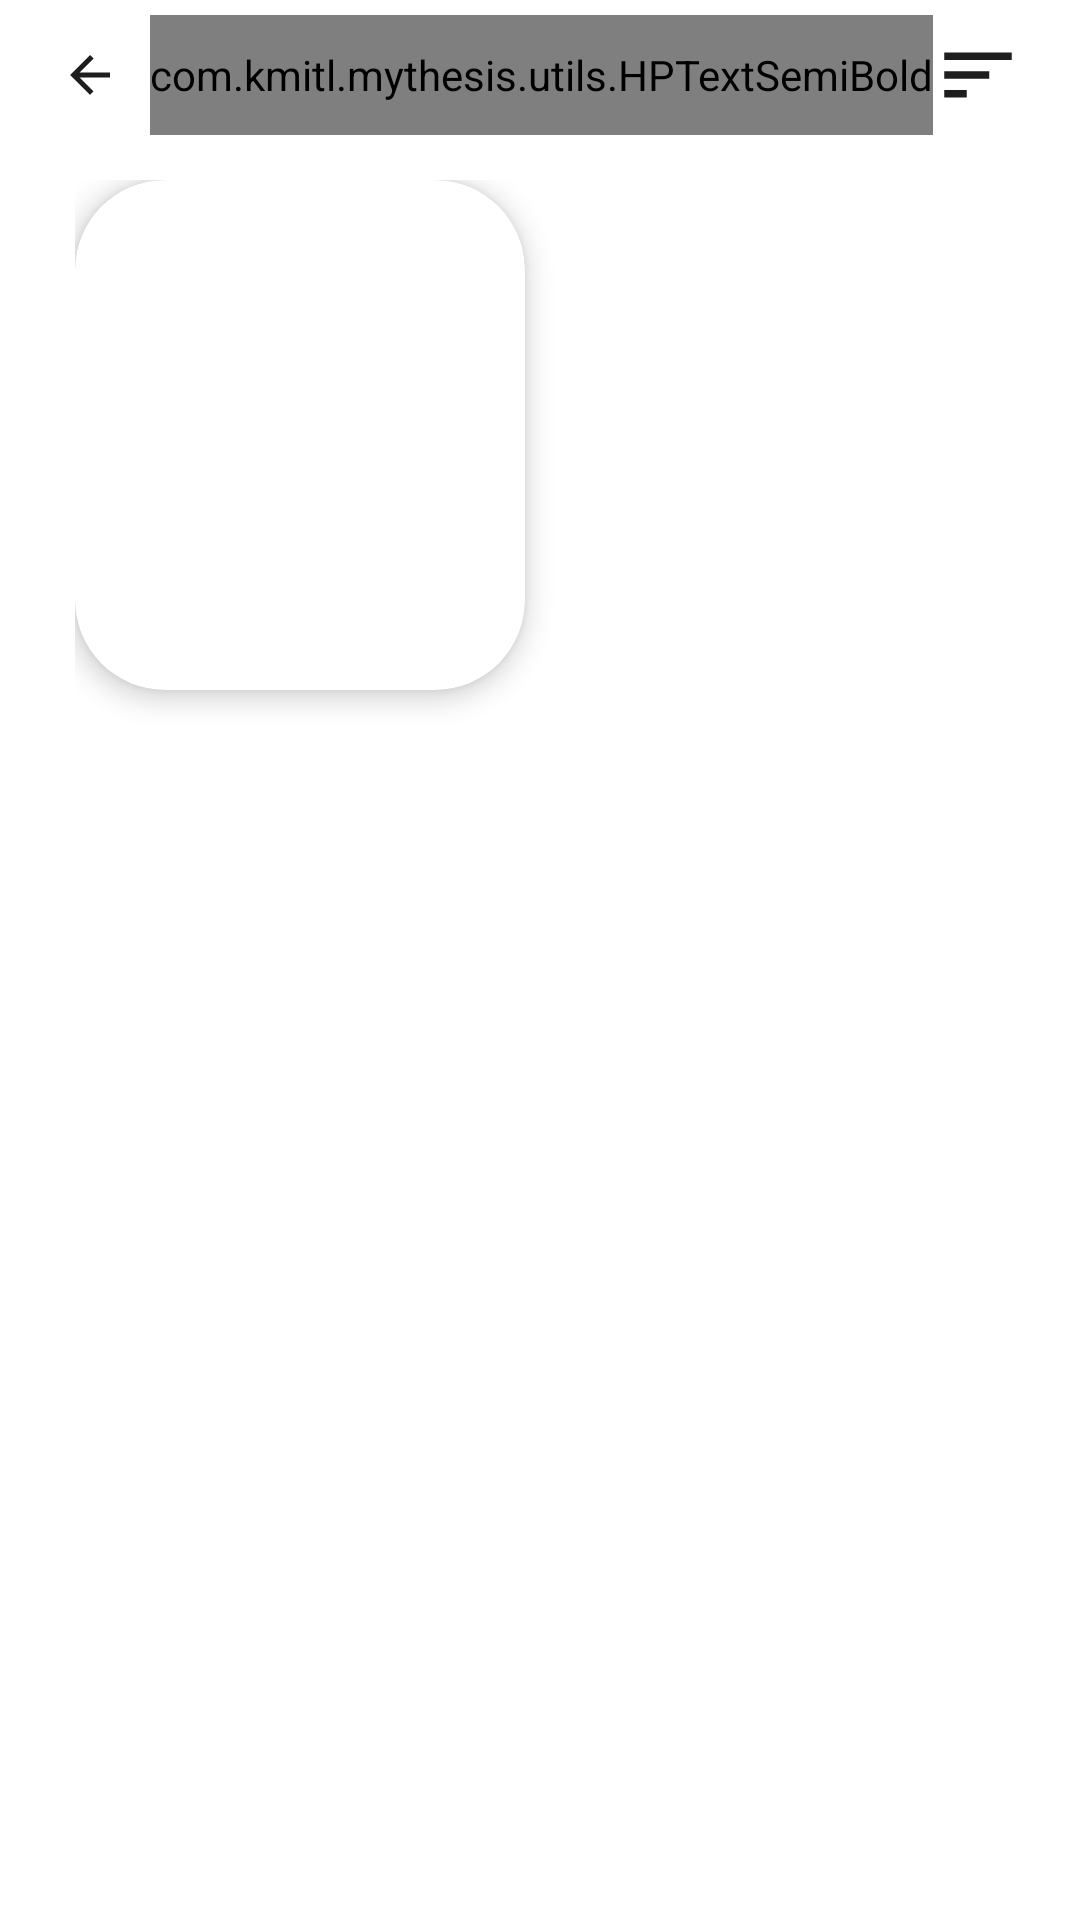

Here is an Android app screen rendered from its layout file. Give the layout XML and the strings, colors and styles it references.
<!-- AndroidManifest.xml: application theme Theme.MyThesis -->
<!-- res/layout/fragment_save.xml -->
<?xml version="1.0" encoding="utf-8"?>
<FrameLayout
    xmlns:android="http://schemas.android.com/apk/res/android"
    xmlns:app="http://schemas.android.com/apk/res-auto"
    xmlns:tools="http://schemas.android.com/tools"
    android:layout_width="match_parent"
    android:layout_height="match_parent"
    tools:context=".view.fragments.SaveFragment">

    
    <ScrollView
        android:layout_width="match_parent"
        android:layout_height="wrap_content"
        app:layout_constraintEnd_toEndOf="parent"
        app:layout_constraintStart_toStartOf="parent"
        app:layout_constraintTop_toBottomOf="parent">

        <LinearLayout
            android:layout_width="match_parent"
            android:layout_height="match_parent"
            android:layout_marginTop="@dimen/bar_marginTop"
            android:orientation="vertical">

            <LinearLayout
                android:layout_width="match_parent"
                android:layout_height="wrap_content"
                android:orientation="horizontal"
                android:rowCount="1"
                android:columnCount="3"
                android:layout_marginStart="@dimen/margin20"
                android:layout_marginEnd="@dimen/margin20"
                android:layout_marginBottom="@dimen/fragment_marginTopDown"
                >

                <ImageView
                    android:id="@+id/ic_back"
                    android:layout_width="20dp"
                    android:layout_height="40dp"
                    android:src="@drawable/ic_back"
                    android:layout_gravity="center_vertical"
                    />

                <com.kmitl.mythesis.utils.HPTextSemiBold
                    android:layout_width="wrap_content"
                    android:layout_height="40dp"
                    android:layout_marginStart="10dp"

                    android:text="@string/title_save"
                    android:textSize="@dimen/titlebar_textSize"
                    android:textColor="@color/black"/>

                <View
                    android:layout_width="0dp"
                    android:layout_height="0dp"
                    android:layout_weight="1" />

                <ImageView
                    android:layout_width="30dp"
                    android:layout_height="40dp"
                    android:layout_gravity="center_horizontal"
                    android:src="@drawable/ic_sort"

                    />

            </LinearLayout>

            <GridLayout
                android:layout_width="match_parent"
                android:layout_height="wrap_content"
                android:layout_alignParentStart="true"
                android:layout_alignParentLeft="true"
                android:layout_alignParentTop="true"

                android:layout_marginStart="25dp"
                android:layout_marginEnd="25dp"
                android:columnCount="2"

                android:alignmentMode="alignMargins"
                android:layout_gravity="center_horizontal"

                android:columnOrderPreserved="false">

                <androidx.cardview.widget.CardView
                    android:id="@+id/box_user_plant"
                    android:layout_width="150dp"
                    android:layout_height="170dp"
                    android:layout_marginBottom="@dimen/margin20"
                    app:cardCornerRadius="30dp"
                    app:cardElevation="5dp"
                    android:layout_gravity="center_horizontal|start">

                    <LinearLayout
                        android:layout_width="match_parent"
                        android:layout_height="match_parent"
                        android:orientation="vertical">

                        <ImageView
                            android:id="@+id/img_user_plant"
                            android:layout_width="@dimen/viewcard_img_size"
                            android:layout_height="@dimen/viewcard_img_size"
                            android:layout_marginTop="@dimen/viewcard_img_marginTopDown"
                            android:layout_gravity="center"
                            android:contentDescription="@string/app_name"/>

                        <com.kmitl.mythesis.utils.HPTextRegular
                            android:id="@+id/label_user_save"
                            android:layout_width="wrap_content"
                            android:layout_height="wrap_content"
                            android:layout_gravity="center"
                            android:layout_marginTop="2dp"
                            android:text="@string/label_thing"
                            android:textColor="@android:color/black"

                            android:textSize="@dimen/viewcard_textSize" />
                    </LinearLayout>
                </androidx.cardview.widget.CardView>

            </GridLayout>



        </LinearLayout>

    </ScrollView>

</FrameLayout>
<!-- resources referenced by this layout -->
<resources>
  <color name="black">#000000</color>
  <dimen name="bar_marginTop">5dp</dimen>
  <dimen name="fragment_marginTopDown">15dp</dimen>
  <dimen name="margin20">20dp</dimen>
  <dimen name="titlebar_textSize">24sp</dimen>
  <dimen name="viewcard_img_marginTopDown">15dp</dimen>
  <dimen name="viewcard_img_size">200dp</dimen>
  <dimen name="viewcard_textSize">14sp</dimen>
  <!-- drawable ic_back (drawable) -->
  <vector
      xmlns:android="http://schemas.android.com/apk/res/android"
      android:width="24dp"
      android:height="24dp"
      android:viewportWidth="24"
      android:viewportHeight="24"
      android:tint="@color/darkgrey"
      android:autoMirrored="true">
    <path
        android:fillColor="@android:color/white"
        android:pathData="M20,11H7.83l5.59,-5.59L12,4l-8,8 8,8 1.41,-1.41L7.83,13H20v-2z"/>
  </vector>
  <!-- drawable ic_sort (drawable) -->
  <vector
      android:autoMirrored="true"
      android:height="24dp"
      android:tint="@color/darkgrey"
      android:viewportHeight="24"
      android:viewportWidth="24"
      android:width="24dp"
      xmlns:android="http://schemas.android.com/apk/res/android">
      <path android:fillColor="@android:color/white" android:pathData="M3,18h6v-2L3,16v2zM3,6v2h18L21,6L3,6zM3,13h12v-2L3,11v2z"/>
  </vector>
  <string name="app_name">หัดปลูก</string>
  <string name="label_thing"> ชื่อ </string>
  <string name="title_save">ที่บันทึกไว้</string>
  <style name="Theme.MyThesis" parent="Theme.MaterialComponents.Light.NoActionBar">
  
          
          <item name="colorPrimary">@color/colorPrimary</item>
          <item name="colorPrimaryVariant">@color/green4</item>
          <item name="colorOnPrimary">@color/red_gg</item>
          
          <item name="colorSecondary">@color/darkgrey</item>
          <item name="colorSecondaryVariant">@color/blue_fb</item>
          <item name="colorOnSecondary">@color/black</item>
          
          <item name="android:statusBarColor" tools:targetApi="l">?attr/colorPrimaryVariant</item>
          
  
          <item name="colorOnBackground">@color/red_gg</item>
  
      </style>
  <color name="darkgrey">#1E1E1E</color>
  <color name="colorPrimary">#1E1E1E</color>
  <color name="green4">#78ae3e</color>
  <color name="red_gg">#DB4437</color>
  <color name="blue_fb">#4267b2</color>
</resources>
